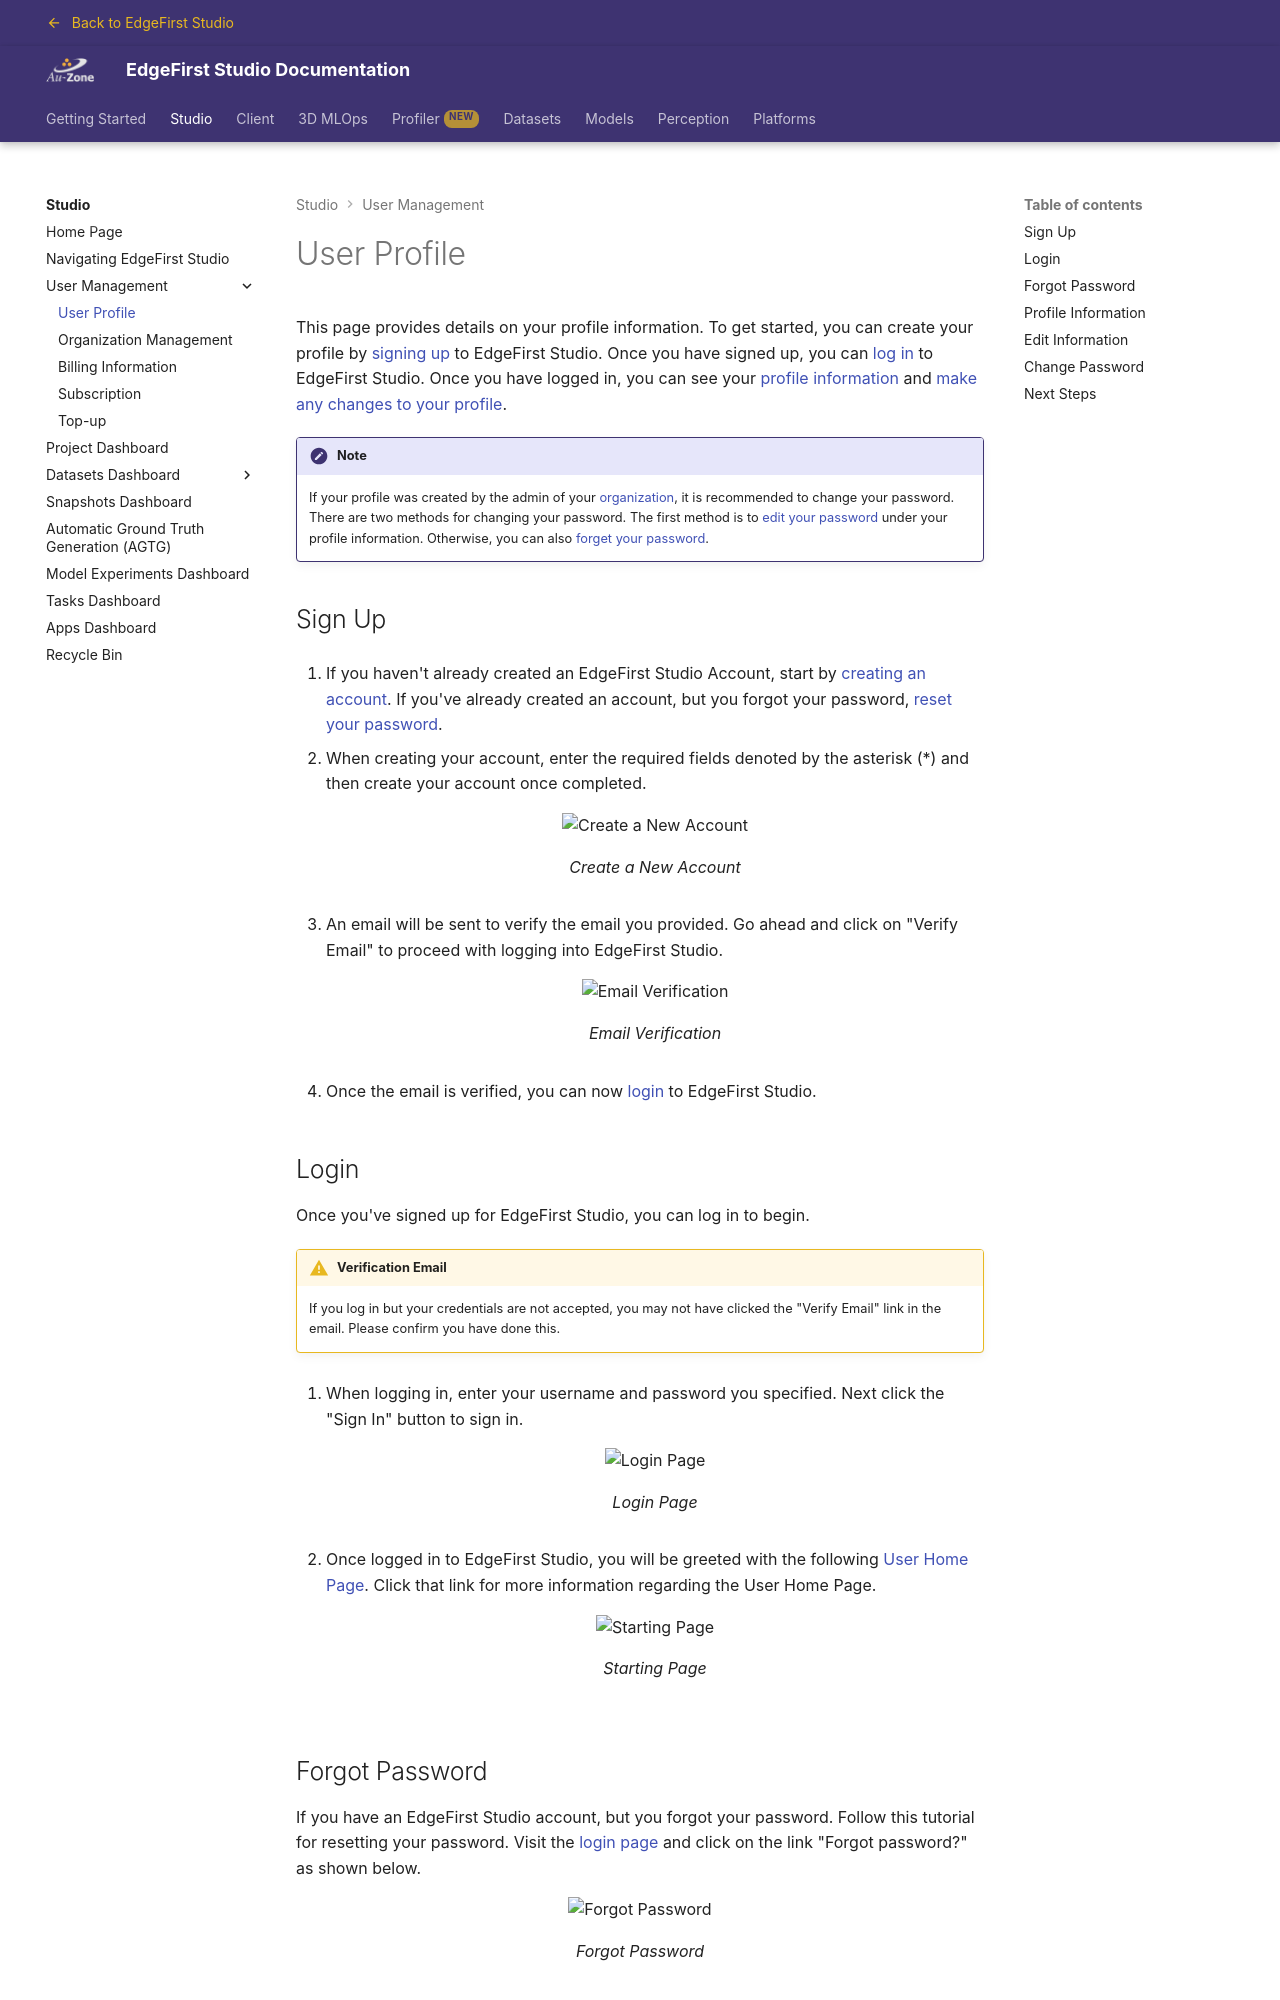

repository: EdgeFirstAI/documentation · page: saas/studio/user/profile/index.html · generator: mkdocs

# User Profile

This page provides details on your profile information.  To get started, you can create your profile by [signing up](#sign-up) to EdgeFirst Studio.  Once you have signed up, you can [log in](#login) to EdgeFirst Studio.  Once you have logged in, you can see your [profile information](#profile-information) and [make any changes to your profile](#edit-information).

!!! note

    If your profile was created by the admin of your [organization](organization.md), it is recommended to change your password.  There are two methods for changing your password.  The first method is to [edit your password](#change-password) under your profile information.  Otherwise, you can also [forget your password](#forgot-password).

## Sign Up

{% include-markdown "discrete/user/signup.md" %}

## Login

{% include-markdown "discrete/user/login.md" %}

## Forgot Password

{% include-markdown "discrete/user/forget_password.md" %}
